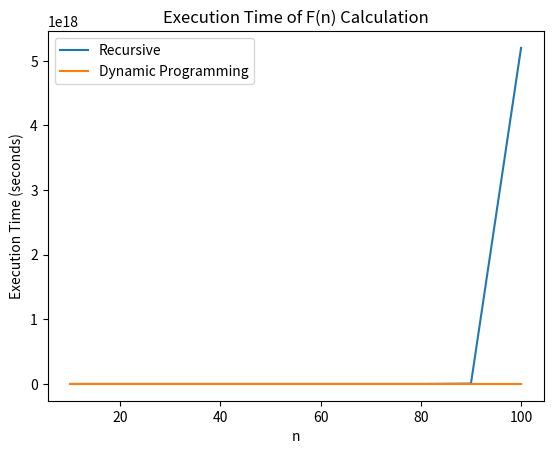

This chart was generated by the following Python code:
import time
import matplotlib.pyplot as plt
#以純粹遞迴方式求F(n)的演算法
def Fib_recursive(n):
    if n <= 1:
        return n
    return Fib_recursive(n - 1) + Fib_recursive(n - 2)

#以動態規劃方式求F(n)的演算法，其中使用字典來記錄F(n)，使用memo[n]可獲取其值
def Fib_dynamic(n, memo={}):
    if n in memo:
        return memo[n]
    if n <= 1:
        result = n
    else:
        result = Fib_dynamic(n - 1) + Fib_dynamic(n - 2)
    memo[n] = result
    return result

N_MAX = 100 #輸入欲求n之最大值，會自動轉為10的倍數
n_max = (N_MAX//10)*10+1
#產生一組n值清單，皆為10的倍數，最大值為(N_MAX//10)*10
n_values = list(range(10, n_max, 10))
#兩個清單用以分別儲存純粹遞迴演算法以及動態規劃演算法的執行時間
recursive_times = []
dynamic_times = []
#產生一個常數c，其值透過純粹遞迴演算法計算F(50)的執行時間得出
c = 4618/2**50
for i, n in enumerate(n_values):
    #為節省執行時間，n>=50以上的執行時間測量將不實際執行純粹遞迴演算法
    if n>=50:
        #已知使用純粹遞迴方式求算費氏數列的演算法其實間複雜度為Big_Oh(2^n)
        #所以實際執行時間可以透過一常數c乘上2^n求得，c透過觀察F(50)純粹遞迴演算法實際求解用時訂出
        execution_time = c*2**n 
        recursive_times.append(execution_time)
    else:
        #計算純粹遞迴演算法執行時間
        start_time = time.time()
        Fib_recursive(n)
        recursive_times.append(time.time() - start_time)
    
    #計算動態規劃演算法執行時間
    start_time = time.time()
    Fib_dynamic(n)
    dynamic_times.append(time.time() - start_time)

#利用折線圖視覺化結果
plt.plot(n_values, recursive_times, label='Recursive')
plt.plot(n_values, dynamic_times, label='Dynamic Programming')
plt.xlabel('n')
plt.ylabel('Execution Time (seconds)')
plt.title('Execution Time of F(n) Calculation')
plt.legend()
plt.show()
